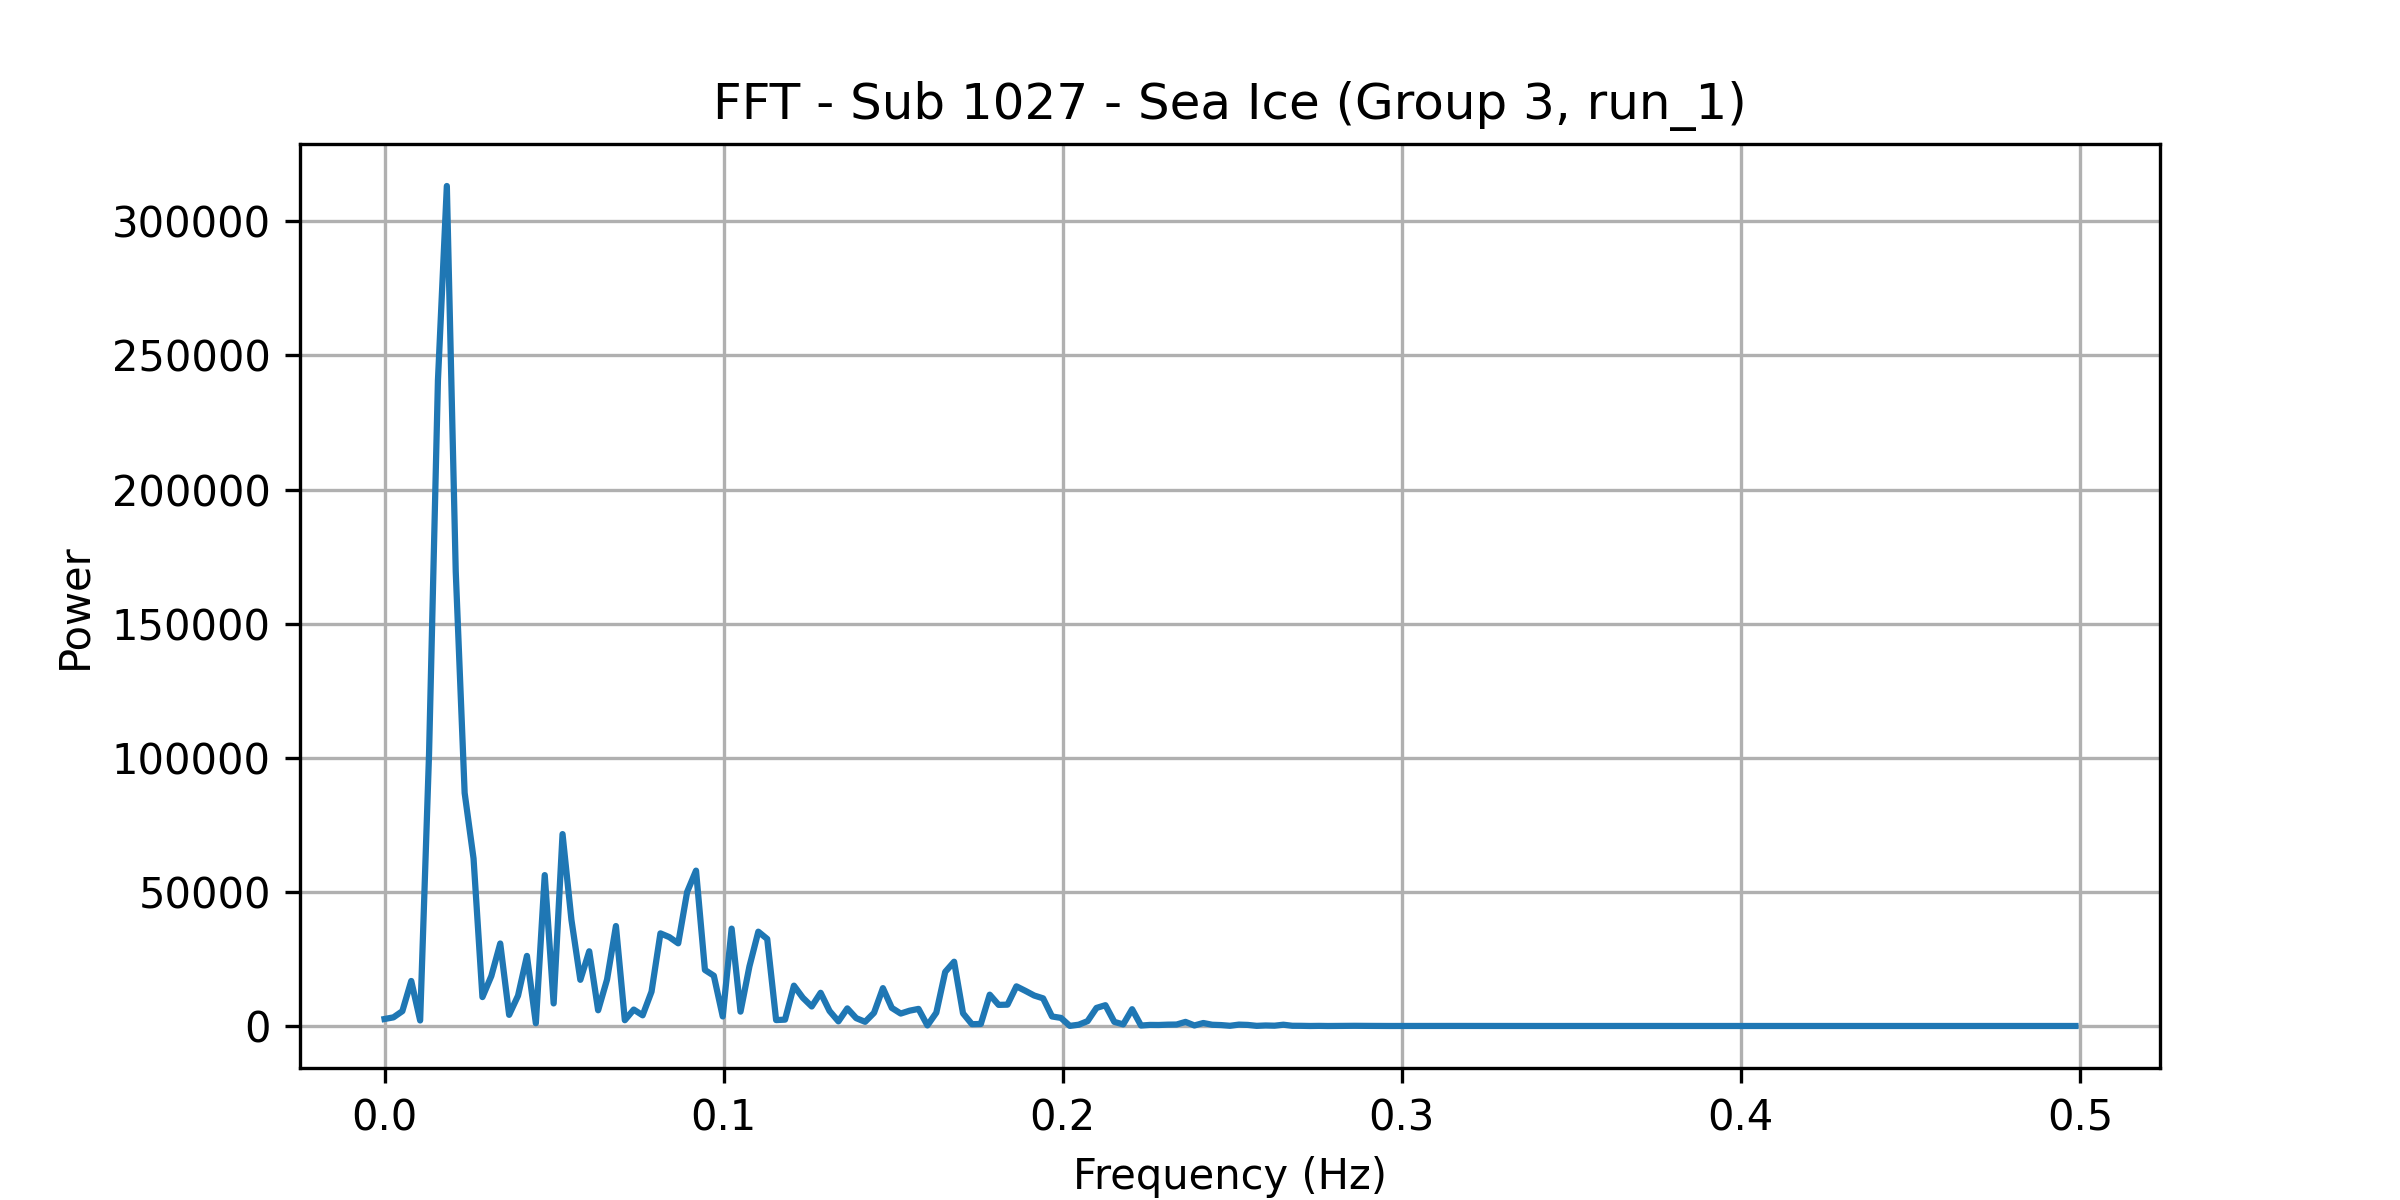

The data file committed next to this chart (first rows):
frequency, power
0.0, 2609
0.002625, 3221
0.005249, 5532
0.007874, 16787
0.0105, 2063
0.01312, 101386
0.01575, 240723
0.01837, 313152
0.021, 169355
0.02362, 86901
0.02625, 62447
0.02887, 10778
0.0315, 18625
0.03412, 30763
0.03675, 4155
0.03937, 11314
0.04199, 26126
0.04462, 1031
0.04724, 56253
0.04987, 8415
0.05249, 71544
0.05512, 39571
0.05774, 17212
0.06037, 27858
0.06299, 5860
0.06562, 17296
0.06824, 37265
0.07087, 2163
0.07349, 6129
0.07612, 3983
0.07874, 12803
0.08136, 34530
0.08399, 33134
0.08661, 30819
0.08924, 49971
0.09186, 57923
0.09449, 20894
0.09711, 18747
0.09974, 3568
0.1024, 36296
0.105, 5363
0.1076, 22204
0.1102, 35165
0.1129, 32446
0.1155, 2205
0.1181, 2373
0.1207, 15042
0.1234, 10528
0.126, 7282
0.1286, 12384
0.1312, 5614
0.1339, 1724
0.1365, 6557
0.1391, 2921
0.1417, 1558
0.1444, 4907
0.147, 14114
0.1496, 6740
0.1522, 4639
0.1549, 5710
... 131 more rows
